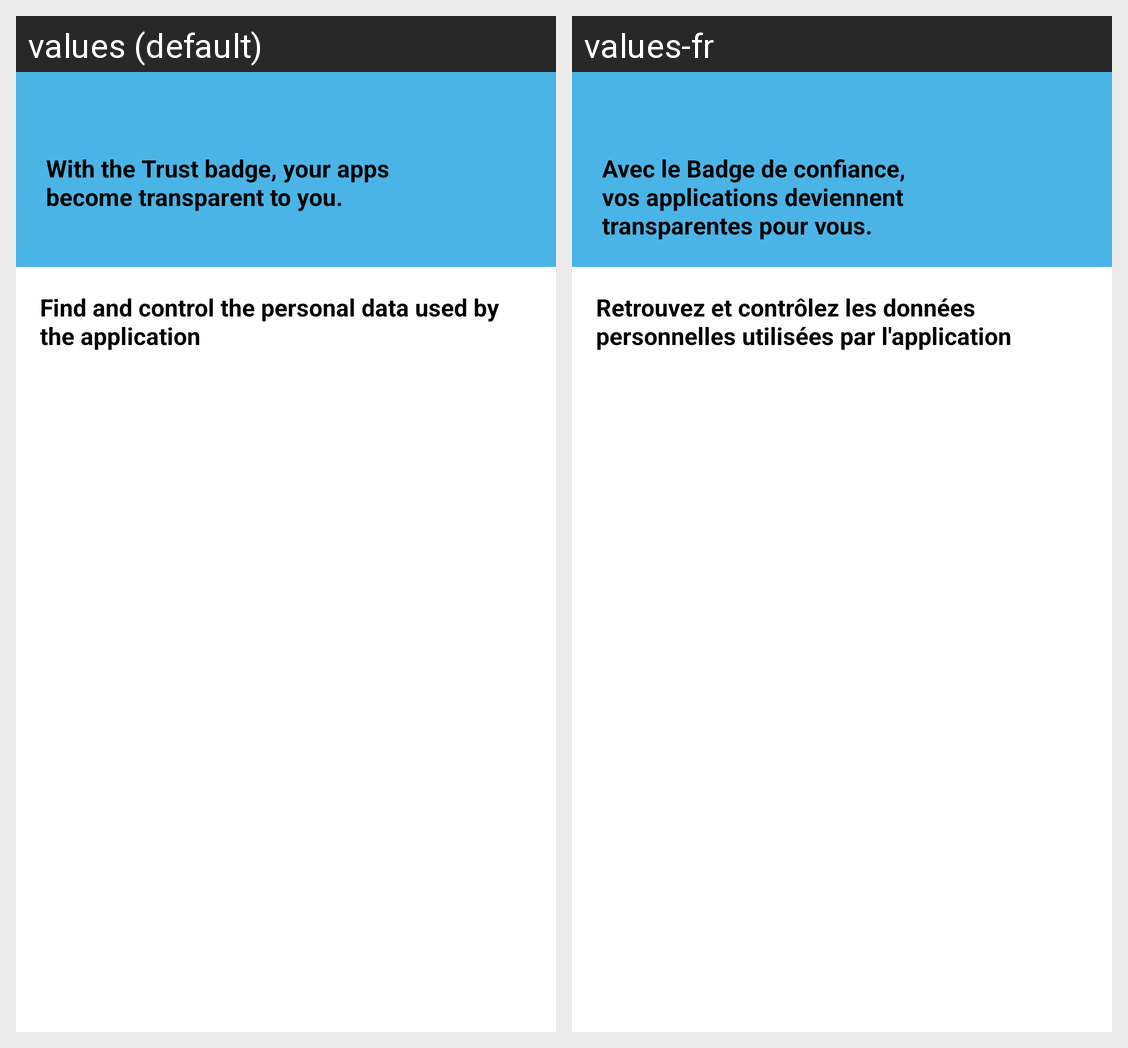

Translations of the strings shown on this Android screen, per locale in the grid:
Android screen res/layout/otb_header.xml rendered under 2 locales, left to right: values (default), values-fr. Device: Nexus 5 (rendered at 1080×1920; each locale shown at half size, 540×960, under a caption strip naming it); theme Theme.MaterialComponents.DayNight.NoActionBar.
Strings drawn on this screen, with the default value and each locale's value (text and hints the layout hard-codes, and strings that could not be matched under every locale, appear in the picture but are not listed):

otb_home_header_subtitle
  values: With the Trust badge, your apps become transparent to you.
  values-fr: Avec le Badge de confiance, vos applications deviennent transparentes pour vous.

otb_home_subtitle
  values: Find and control the personal data used by the application
  values-fr: Retrouvez et contrôlez les données personnelles utilisées par l'application
